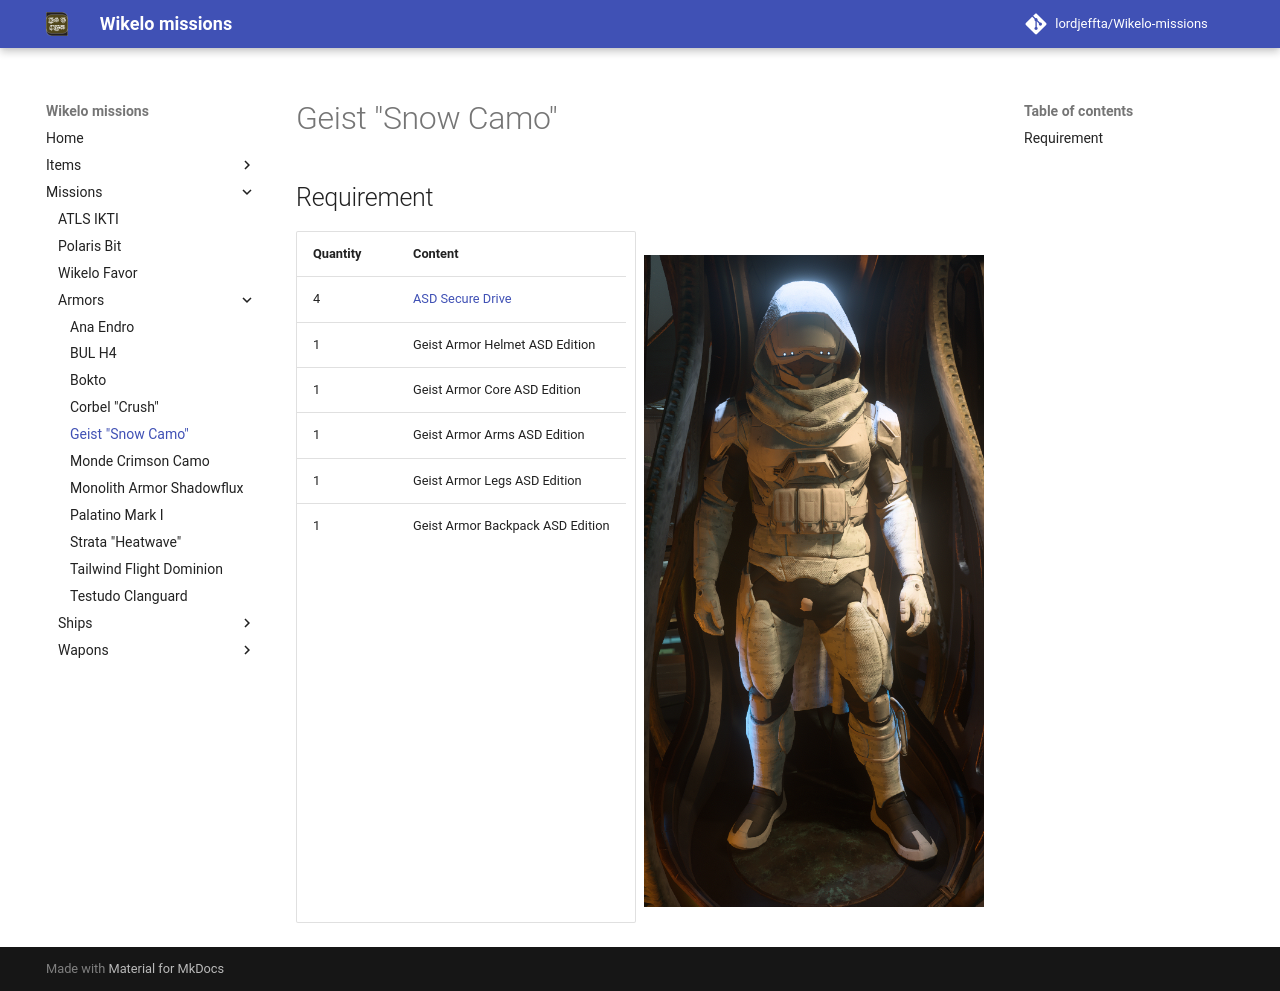

repository: LordJeffta/Wikelo-missions · page: Missions/Armors/Geist "Snow Camo"/index.html · generator: mkdocs

## Requirement

<div class="grid" markdown>

| Quantity | Content                                             |
|----------|-----------------------------------------------------|
| 4        | [ASD Secure Drive](../../Items/ASD Secure Drive.md) |
| 1        | Geist Armor Helmet ASD Edition                      |
| 1        | Geist Armor Core ASD Edition                        |
| 1        | Geist Armor Arms ASD Edition                        |
| 1        | Geist Armor Legs ASD Edition                        |
| 1        | Geist Armor Backpack ASD Edition                    |

![Image title](../../Assets/Armors/geist_snow_camo.png){ align=right }

</div>
